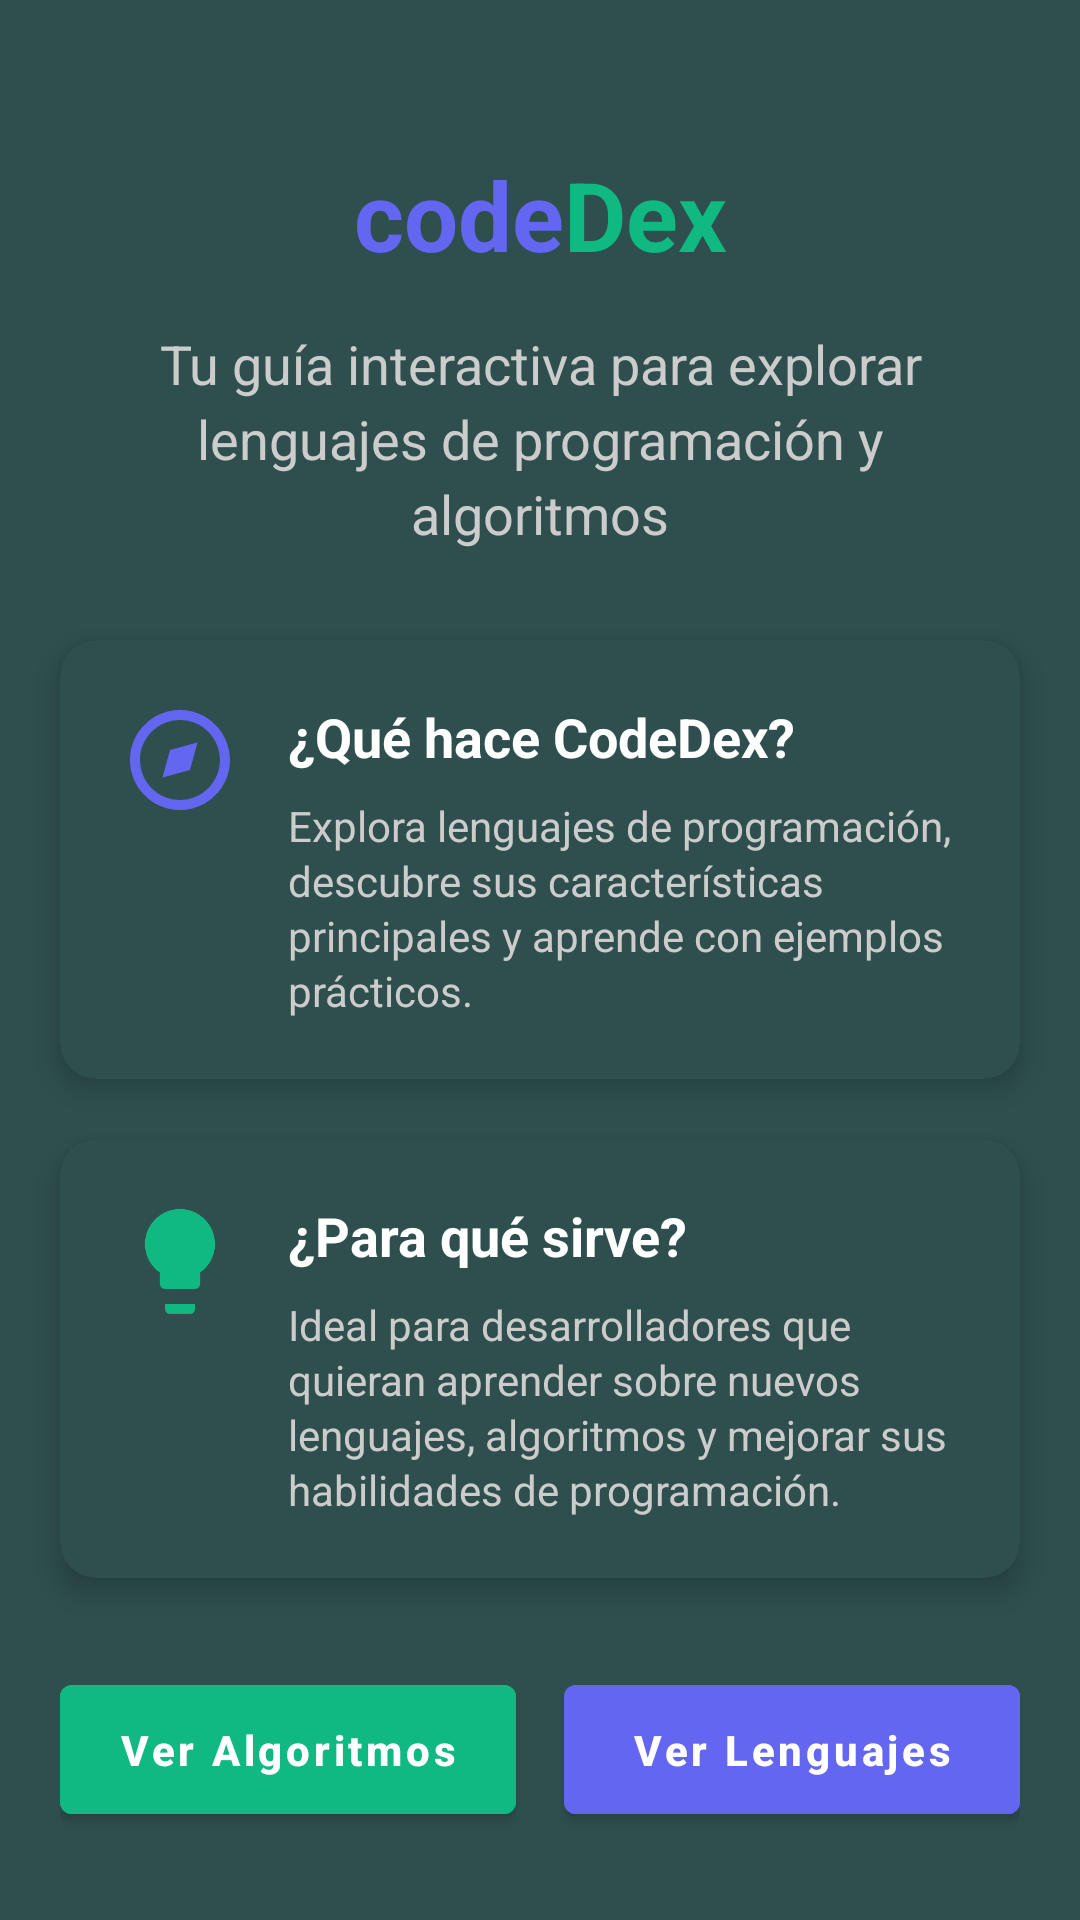

Here is an Android app screen rendered from its layout file. Give the layout XML and the strings, colors and styles it references.
<!-- AndroidManifest.xml: fallback theme Theme.MaterialComponents.DayNight.NoActionBar -->
<!-- res/layout/activity_home_fragment.xml -->
<?xml version="1.0" encoding="utf-8"?>
<androidx.constraintlayout.widget.ConstraintLayout xmlns:android="http://schemas.android.com/apk/res/android"
    xmlns:app="http://schemas.android.com/apk/res-auto"
    xmlns:tools="http://schemas.android.com/tools"
    android:id="@+id/main"
    android:layout_width="match_parent"
    android:layout_height="match_parent"
    android:background="@color/mi_color_fondo"
    tools:context=".fragments.HomeFragment">

    
    <LinearLayout
        android:id="@+id/logoContainer"
        android:layout_width="wrap_content"
        android:layout_height="wrap_content"
        android:orientation="horizontal"
        android:layout_marginTop="50dp"
        app:layout_constraintStart_toStartOf="parent"
        app:layout_constraintEnd_toEndOf="parent"
        app:layout_constraintTop_toTopOf="parent">

        <TextView
            android:layout_width="wrap_content"
            android:layout_height="wrap_content"
            android:text="code"
            android:textColor="#6366f1"
            android:textSize="32sp"
            android:textStyle="bold" />

        <TextView
            android:layout_width="wrap_content"
            android:layout_height="wrap_content"
            android:text="Dex"
            android:textColor="#10b981"
            android:textSize="32sp"
            android:textStyle="bold" />
    </LinearLayout>

    
    <TextView
        android:id="@+id/textDescription"
        android:layout_width="0dp"
        android:layout_height="wrap_content"
        android:text="Tu guía interactiva para explorar lenguajes de programación y algoritmos"
        android:textSize="18sp"
        android:textColor="#CCCCCC"
        android:gravity="center"
        android:lineSpacingExtra="4dp"
        android:layout_marginTop="16dp"
        android:layout_marginHorizontal="40dp"
        app:layout_constraintTop_toBottomOf="@id/logoContainer"
        app:layout_constraintStart_toStartOf="parent"
        app:layout_constraintEnd_toEndOf="parent"/>

    
    <androidx.cardview.widget.CardView
        android:id="@+id/containerWhatItDoes"
        android:layout_width="0dp"
        android:layout_height="wrap_content"
        app:cardCornerRadius="12dp"
        app:cardElevation="6dp"
        app:cardBackgroundColor="#1E1E1E"
        android:layout_marginTop="30dp"
        android:layout_marginHorizontal="20dp"
        app:layout_constraintTop_toBottomOf="@id/textDescription"
        app:layout_constraintStart_toStartOf="parent"
        app:layout_constraintEnd_toEndOf="parent">

        <LinearLayout
            android:layout_width="match_parent"
            android:layout_height="wrap_content"
            android:orientation="horizontal"
            android:background="@color/mi_color_fondo"
            android:padding="20dp">

            <ImageView
                android:id="@+id/ic_explore"
                android:layout_width="40dp"
                android:layout_height="40dp"
                android:src="@drawable/ic_explore"
                android:tint="#6366f1"
                android:layout_marginEnd="16dp"
                tools:ignore="UseAppTint" />

            <LinearLayout
                android:layout_width="0dp"
                android:layout_height="wrap_content"
                android:orientation="vertical"
                android:layout_weight="1">

                <TextView
                    android:layout_width="match_parent"
                    android:layout_height="wrap_content"
                    android:text="¿Qué hace CodeDex?"
                    android:textSize="18sp"
                    android:textColor="#FFFFFF"
                    android:textStyle="bold"
                    android:layout_marginBottom="8dp"/>

                <TextView
                    android:layout_width="match_parent"
                    android:layout_height="wrap_content"
                    android:text="Explora lenguajes de programación, descubre sus características principales y aprende con ejemplos prácticos."
                    android:textColor="#CCCCCC"
                    android:lineSpacingExtra="2dp"/>
            </LinearLayout>
        </LinearLayout>
    </androidx.cardview.widget.CardView>

    
    <androidx.cardview.widget.CardView
        android:id="@+id/containerWhatItIsFor"
        android:layout_width="0dp"
        android:layout_height="wrap_content"
        app:cardCornerRadius="12dp"
        app:cardElevation="6dp"
        app:cardBackgroundColor="#1E1E1E"
        android:layout_marginTop="20dp"
        android:layout_marginHorizontal="20dp"
        app:layout_constraintTop_toBottomOf="@id/containerWhatItDoes"
        app:layout_constraintStart_toStartOf="parent"
        app:layout_constraintEnd_toEndOf="parent">

        <LinearLayout
            android:layout_width="match_parent"
            android:layout_height="wrap_content"
            android:background="@color/mi_color_fondo"
            android:orientation="horizontal"
            android:padding="20dp">

            <ImageView
                android:id="@+id/ic_idea"
                android:layout_width="40dp"
                android:layout_height="40dp"
                android:src="@drawable/ic_idea"
                android:tint="#10b981"
                android:layout_marginEnd="16dp"
                tools:ignore="UseAppTint" />

            <LinearLayout
                android:layout_width="0dp"
                android:layout_height="wrap_content"
                android:orientation="vertical"
                android:layout_weight="1">

                <TextView
                    android:layout_width="match_parent"
                    android:layout_height="wrap_content"
                    android:text="¿Para qué sirve?"
                    android:textSize="18sp"
                    android:textColor="#FFFFFF"
                    android:textStyle="bold"
                    android:layout_marginBottom="8dp"/>

                <TextView
                    android:layout_width="match_parent"
                    android:layout_height="wrap_content"
                    android:text="Ideal para desarrolladores que quieran aprender sobre nuevos lenguajes, algoritmos y mejorar sus habilidades de programación."
                    android:textColor="#CCCCCC"
                    android:lineSpacingExtra="2dp"/>
            </LinearLayout>
        </LinearLayout>
    </androidx.cardview.widget.CardView>

    
    <LinearLayout
        android:id="@+id/buttonContainer"
        android:layout_width="0dp"
        android:layout_height="wrap_content"
        android:orientation="horizontal"
        android:gravity="center"
        android:layout_marginTop="40dp"
        android:layout_marginBottom="40dp"
        android:layout_marginHorizontal="20dp"
        app:layout_constraintTop_toBottomOf="@id/containerWhatItIsFor"
        app:layout_constraintBottom_toBottomOf="parent"
        app:layout_constraintStart_toStartOf="parent"
        app:layout_constraintEnd_toEndOf="parent">

        <Button
            android:id="@+id/btnAlgoritmos"
            android:layout_width="0dp"
            android:layout_height="wrap_content"
            android:layout_weight="1"
            android:text="Ver Algoritmos"
            android:textAllCaps="false"
            android:textColor="#FFFFFF"
            android:textStyle="bold"
            android:backgroundTint="#10b981"
            android:layout_marginEnd="8dp"
            android:paddingVertical="12dp"
            android:elevation="4dp"/>

        <Button
            android:id="@+id/btnLenguajes"
            android:layout_width="0dp"
            android:layout_height="wrap_content"
            android:layout_weight="1"
            android:text="Ver Lenguajes"
            android:textAllCaps="false"
            android:textColor="#FFFFFF"
            android:textStyle="bold"
            android:backgroundTint="#6366f1"
            android:layout_marginStart="8dp"
            android:paddingVertical="12dp"
            android:elevation="4dp"/>
    </LinearLayout>

</androidx.constraintlayout.widget.ConstraintLayout>
<!-- resources referenced by this layout -->
<resources>
  <color name="mi_color_fondo">#2f4f4f</color>
  <!-- drawable ic_explore (drawable) -->
  <?xml version="1.0" encoding="utf-8"?>
  <vector xmlns:android="http://schemas.android.com/apk/res/android"
      android:width="24dp"
      android:height="24dp"
      android:viewportWidth="24"
      android:viewportHeight="24">
      <path
          android:fillColor="#FFFFFFFF"
          android:pathData="M12,2 C6.48,2 2,6.48 2,12 C2,17.52 6.48,22 12,22 C17.52,22 22,17.52 22,12 C22,6.48 17.52,2 12,2 Z M12,20 C7.58,20 4,16.42 4,12 C4,7.58 7.58,4 12,4 C16.42,4 20,7.58 20,12 C20,16.42 16.42,20 12,20 Z M15.5,8.5 L10,10 L8.5,15.5 L14,14 L15.5,8.5 Z" />
  </vector>
  <!-- drawable ic_idea (drawable) -->
  <?xml version="1.0" encoding="utf-8"?>
  <vector xmlns:android="http://schemas.android.com/apk/res/android"
      android:width="24dp"
      android:height="24dp"
      android:viewportWidth="24"
      android:viewportHeight="24">
      <path
          android:fillColor="#FFFFFFFF"
          android:pathData="M9,21 H15 V22 A1,1 0 0,1 14,23 H10 A1,1 0 0,1 9,22 V21 Z M12,2 C8.13,2 5,5.13 5,9 C5,11.38 6.19,13.47 8,14.74 V17 A1,1 0 0,0 9,18 H15 A1,1 0 0,0 16,17 V14.74 C17.81,13.47 19,11.38 19,9 C19,5.13 15.87,2 12,2 Z" />
  </vector>
</resources>
